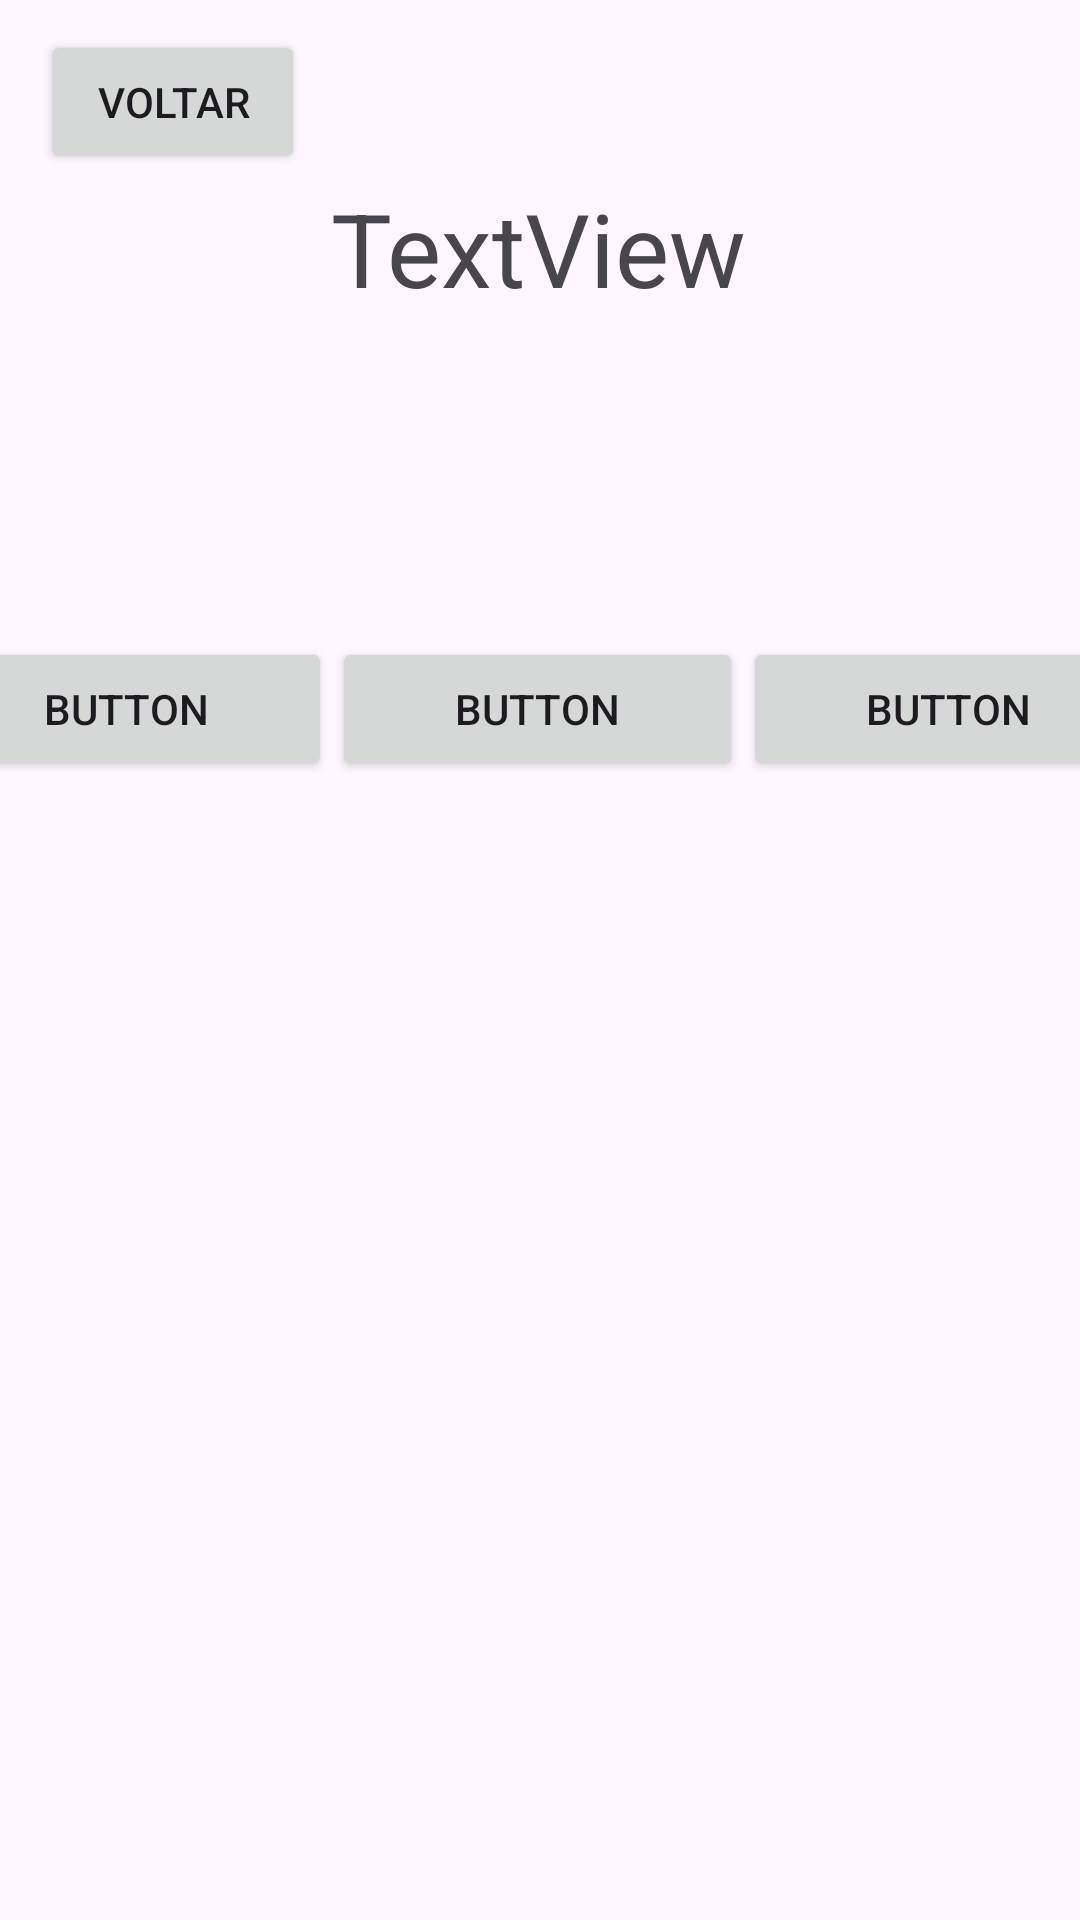

Here is an Android app screen rendered from its layout file. Give the layout XML and the strings, colors and styles it references.
<!-- AndroidManifest.xml: application theme Theme.AppIncrivel -->
<!-- res/layout/activity_main3.xml -->
<?xml version="1.0" encoding="utf-8"?>
<androidx.constraintlayout.widget.ConstraintLayout xmlns:android="http://schemas.android.com/apk/res/android"
    xmlns:app="http://schemas.android.com/apk/res-auto"
    xmlns:tools="http://schemas.android.com/tools"
    android:layout_width="match_parent"
    android:layout_height="match_parent"
    tools:context=".LinearLayout">

    <TextView
        android:id="@+id/textView2"
        android:layout_width="wrap_content"
        android:layout_height="wrap_content"
        android:layout_marginTop="60dp"
        android:text="TextView"
        android:textSize="34sp"
        app:layout_constraintEnd_toEndOf="parent"
        app:layout_constraintHorizontal_bias="0.499"
        app:layout_constraintStart_toStartOf="parent"
        app:layout_constraintTop_toTopOf="parent" />

    <LinearLayout
        android:id="@+id/linearLayout2"
        android:layout_width="411dp"
        android:layout_height="51dp"
        android:layout_marginTop="107dp"
        android:orientation="horizontal"
        app:layout_constraintBottom_toBottomOf="parent"
        app:layout_constraintEnd_toEndOf="parent"
        app:layout_constraintHorizontal_bias="0.525"
        app:layout_constraintStart_toStartOf="parent"
        app:layout_constraintTop_toBottomOf="@+id/textView2"
        app:layout_constraintVertical_bias="0.0">

        <Button
            android:id="@+id/button4"
            android:layout_width="wrap_content"
            android:layout_height="wrap_content"
            android:layout_weight="1"
            android:text="Button" />

        <Button
            android:id="@+id/button5"
            android:layout_width="wrap_content"
            android:layout_height="wrap_content"
            android:layout_weight="1"
            android:text="Button" />

        <Button
            android:id="@+id/button6"
            android:layout_width="wrap_content"
            android:layout_height="wrap_content"
            android:layout_weight="1"
            android:text="Button" />

    </LinearLayout>

    <LinearLayout
        android:id="@+id/linearLayout"
        android:layout_width="410dp"
        android:layout_height="214dp"
        android:layout_marginTop="65dp"
        android:orientation="vertical"
        app:layout_constraintBottom_toBottomOf="parent"
        app:layout_constraintEnd_toEndOf="parent"
        app:layout_constraintHorizontal_bias="0.0"
        app:layout_constraintStart_toStartOf="parent"
        app:layout_constraintTop_toBottomOf="@+id/linearLayout2"
        app:layout_constraintVertical_bias="0.0">

        <ImageView
            android:id="@+id/imageView4"
            android:layout_width="match_parent"
            android:layout_height="wrap_content"
            app:srcCompat="@drawable/android" />

        <ImageView
            android:id="@+id/imageView5"
            android:layout_width="match_parent"
            android:layout_height="wrap_content"
            app:srcCompat="@drawable/android" />
    </LinearLayout>

    <Button
        android:id="@+id/button7"
        android:layout_width="wrap_content"
        android:layout_height="wrap_content"
        android:onClick="voltar"
        android:text="Voltar"
        app:layout_constraintBottom_toBottomOf="parent"
        app:layout_constraintEnd_toEndOf="parent"
        app:layout_constraintHorizontal_bias="0.05"
        app:layout_constraintStart_toStartOf="parent"
        app:layout_constraintTop_toTopOf="parent"
        app:layout_constraintVertical_bias="0.017" />

</androidx.constraintlayout.widget.ConstraintLayout>
<!-- resources referenced by this layout -->
<resources>
  <style name="Theme.AppIncrivel" parent="Base.Theme.AppIncrivel" />
  <style name="Base.Theme.AppIncrivel" parent="Theme.Material3.DayNight.NoActionBar">
          
          
      </style>
</resources>
